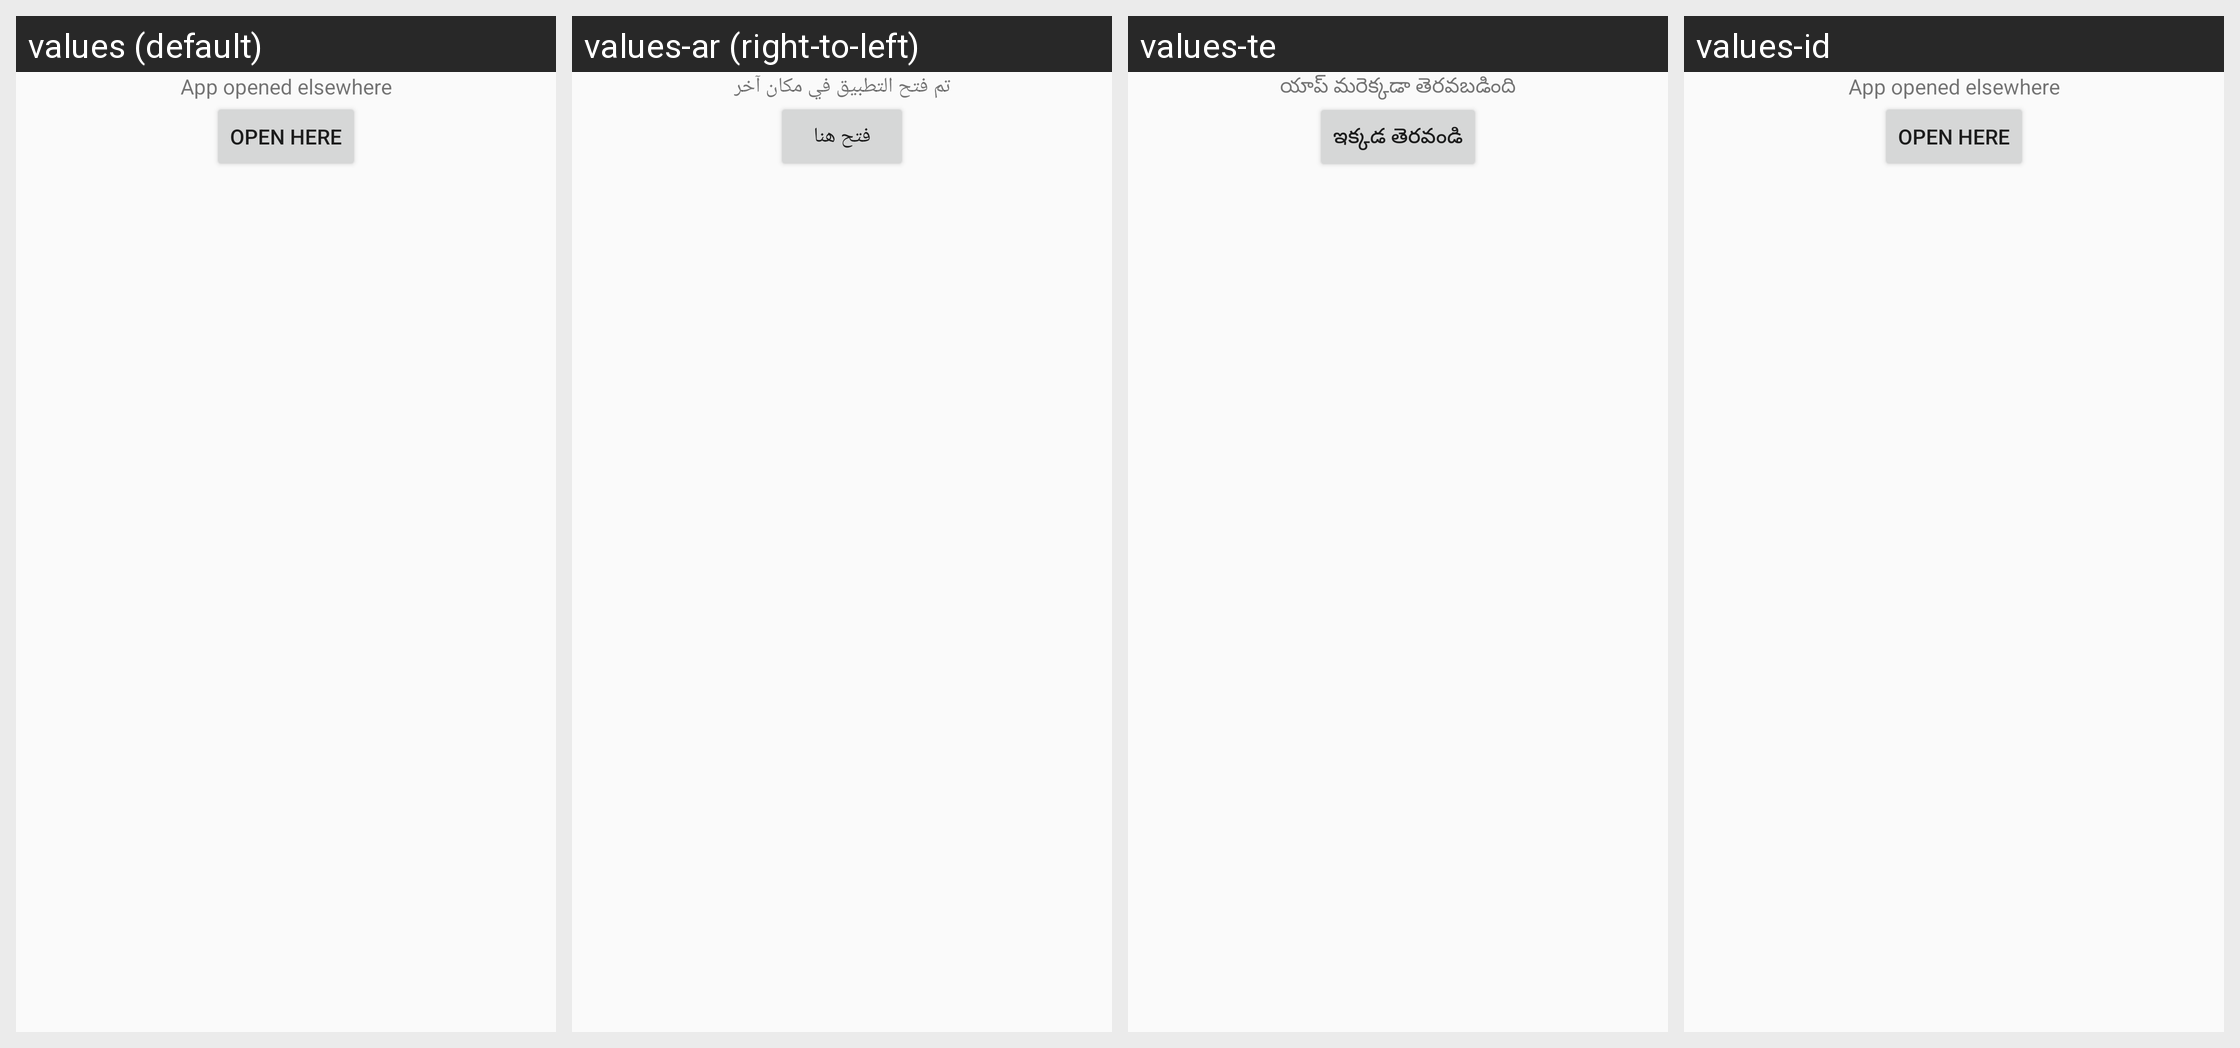

For this localized Android screen grid, give each drawn string resource with its value in every locale shown.
Android screen res/layout/frozen.xml rendered under 4 locales, left to right: values (default), values-ar (right-to-left), values-te, values-id. Device: Nexus 5 (rendered at 1080×1920; each locale shown at half size, 540×960, under a caption strip naming it); theme AppTheme.
Other locales in the repository, not shown: values-af, values-az, values-be, values-bg, values-bn, values-ca, values-cs, values-cy, values-da, values-de, values-el, values-en, values-eo, values-es, values-et, values-fi, values-fil, values-fo, values-fr, values-he, values-hi, values-hr, values-hu, values-in, values-it, values-iw, values-ja, values-kk, values-ko, values-ky, values-lt, values-lv, values-mg, values-ml, values-ms, values-my, values-nb, values-ne, values-nl, values-nn, values-pl, values-pt, values-pt-rBR, values-ro, values-ru, values-sk, values-sl, values-sv, values-sw, values-ta, values-th, values-tr, values-uk, values-ur, values-uz, values-vi, values-yue, values-zh, values-zh-rCN, values-zh-rTW.
Strings drawn on this screen, with the default value and each locale's value (text and hints the layout hard-codes, and strings that could not be matched under every locale, appear in the picture but are not listed):

app_opened_elsewhere
  values: App opened elsewhere
  values-ar: تم فتح التطبيق في مكان آخر
  values-te: యాప్ మరెక్కడా తెరవబడింది
  values-id: App opened elsewhere  [not translated; the default value is used]

open_here
  values: Open here
  values-ar: فتح هنا
  values-te: ఇక్కడ తెరవండి
  values-id: Open here  [not translated; the default value is used]
